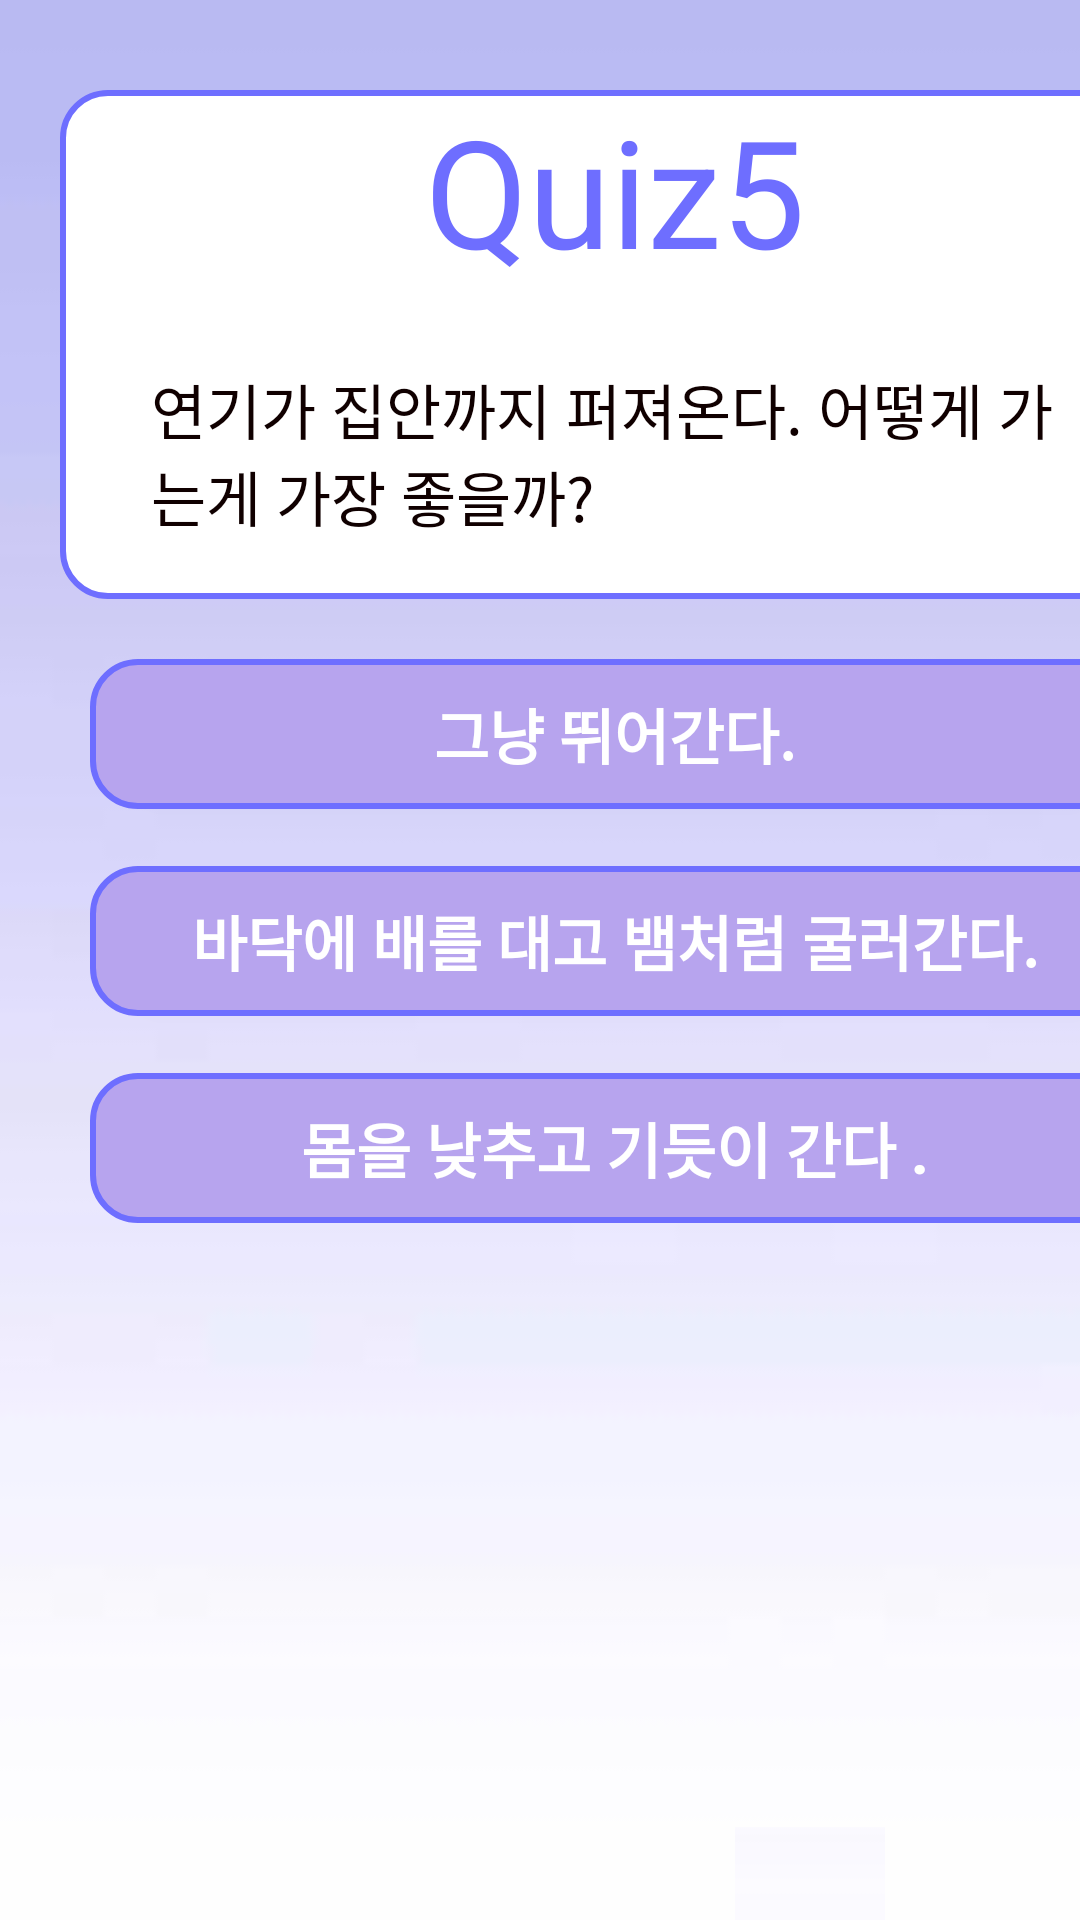

Android layout source for this screen:
<!-- AndroidManifest.xml: application theme AppTheme -->
<!-- res/layout/quiz5.xml -->
<?xml version="1.0" encoding="utf-8"?>
<LinearLayout xmlns:android="http://schemas.android.com/apk/res/android"
    xmlns:app="http://schemas.android.com/apk/res-auto"
    android:layout_width="match_parent"
    android:layout_height="match_parent"
    android:orientation="vertical"
    android:background="@drawable/back">

    <LinearLayout
        android:layout_width="370dp"
        android:layout_height="wrap_content"
        android:layout_marginTop="10dp"
        android:layout_marginLeft="20dp"
        android:gravity="center"
        android:orientation="vertical">

        <LinearLayout
            android:layout_width="match_parent"
            android:layout_height="match_parent"
            android:layout_marginTop="20dp"
            android:gravity="center"
            android:shape="rectangle"
            android:background="@drawable/border_round1"
            android:orientation="vertical">

            <TextView
                android:layout_width="wrap_content"
                android:layout_height="wrap_content"
                android:textSize="50dp"
                android:textColor="#6e6eff"
                android:text="Quiz5"/>

            <TextView
                android:id="@+id/quiz5"
                android:layout_width="317dp"
                android:layout_height="match_parent"
                android:layout_marginLeft="4dp"
                android:layout_marginBottom="20dp"
                android:textColor="#100000"
                android:layout_marginTop="25dp"
                android:text="연기가 집안까지 퍼져온다. 어떻게 가는게 가장 좋을까?"
                android:textSize="20dp" />
        </LinearLayout>
        <LinearLayout
            android:layout_width="match_parent"
            android:layout_height="match_parent"
            android:layout_marginTop="20dp"
            android:gravity="center"
            android:orientation="horizontal">
        </LinearLayout>
        <Button
            android:layout_width="350dp"
            android:layout_height="50dp"
            android:id="@+id/wrong5"
            android:background="@drawable/check_round"
            android:textColor="#ffffff"
            android:textSize="20dp"
            android:textStyle="bold"
            android:text="그냥 뛰어간다."/>
        <TextView
            android:layout_width="wrap_content"
            android:layout_height="wrap_content"
            />
        <Button
            android:layout_width="350dp"
            android:layout_height="50dp"
            android:id="@+id/wrong5_2"
            android:background="@drawable/check_round"
            android:textColor="#ffffff"
            android:textSize="20dp"
            android:textStyle="bold"
            android:text="바닥에 배를 대고 뱀처럼 굴러간다."/>
        <TextView
            android:layout_width="wrap_content"
            android:layout_height="wrap_content"
            />
        <Button
            android:layout_width="350dp"
            android:layout_height="50dp"
            android:id="@+id/right5"
            android:background="@drawable/check_round"
            android:textColor="#ffffff"
            android:textSize="20dp"
            android:textStyle="bold"
            android:text="몸을 낮추고 기듯이 간다 ."/>

    </LinearLayout>

    <LinearLayout
        android:layout_marginTop="70dp"
        android:id="@+id/Anserlayout"
        android:layout_width="match_parent"
        android:layout_height="match_parent"
        android:orientation="vertical"
        android:gravity="center">

        <TextView
            android:id="@+id/desc5"
            android:layout_marginLeft="50dp"
            android:layout_width="match_parent"
            android:layout_height="20dp"
            android:textColor="#FF0000"
            android:text="    "/>



        <LinearLayout
            android:layout_width="match_parent"
            android:layout_height="match_parent"
            android:orientation="horizontal">
            <ImageView
                android:layout_width="180dp"
                android:layout_height="180dp"
                android:id="@+id/answer5"/>
            <LinearLayout
                android:layout_width="match_parent"
                android:layout_height="match_parent"
                android:orientation="vertical"
                android:gravity="center">
                <TextView
                    android:layout_width="180dp"
                    android:layout_height="130dp"
                    android:textColor="#d000008c"
                    android:padding="10dp"
                    android:id="@+id/info5" />
                <Button
                    android:layout_width="50dp"
                    android:layout_height="50dp"
                    android:id="@+id/nextBtn5"
                    style="?android:attr/borderlessButtonStyle"
                    android:background="@drawable/hide2"/>
                
            </LinearLayout>
        </LinearLayout>
    </LinearLayout>

</LinearLayout>
<!-- resources referenced by this layout -->
<resources>
  <!-- drawable back: jpg bitmap (drawable-v24, 928 bytes) -->
  <!-- drawable border_round1 (drawable-v24) -->
  <?xml version="1.0" encoding="utf-8"?>
  <shape xmlns:android="http://schemas.android.com/apk/res/android"
      android:shape="rectangle" android:padding = "10dp">
      <solid android:color="#ffffff"></solid>
      <corners
          android:bottomLeftRadius="15dp"
          android:bottomRightRadius="15dp"
          android:topLeftRadius="15dp"
          android:topRightRadius="15dp"></corners>
      <stroke android:width="2dp"
          android:color="#6e6eff"></stroke>
  </shape>
  <!-- drawable check_round (drawable-v24) -->
  <?xml version="1.0" encoding="utf-8"?>
  <shape xmlns:android="http://schemas.android.com/apk/res/android"
      android:shape="rectangle" android:padding = "10dp">
      <solid android:color="#b7a4ee"></solid>
      <corners
          android:bottomLeftRadius="15dp"
          android:bottomRightRadius="15dp"
          android:topLeftRadius="15dp"
          android:topRightRadius="15dp"></corners>
      <stroke android:width="2dp"
          android:color="#6e6eff"></stroke>
  </shape>
  <!-- drawable hide2: jpg bitmap (drawable-v24, 7883 bytes) -->
  <style name="AppTheme" parent="Theme.AppCompat.Light.DarkActionBar">
          
          <item name="colorPrimary">@color/colorPrimary</item>
          <item name="colorPrimaryDark">@color/colorPrimaryDark</item>
          <item name="colorAccent">@color/colorAccent</item>
          <item name="windowActionBar">false</item>
          <item name="windowNoTitle">true</item>
  
      </style>
  <color name="colorPrimary">#008577</color>
  <color name="colorPrimaryDark">#00574B</color>
  <color name="colorAccent">#D81B60</color>
</resources>
